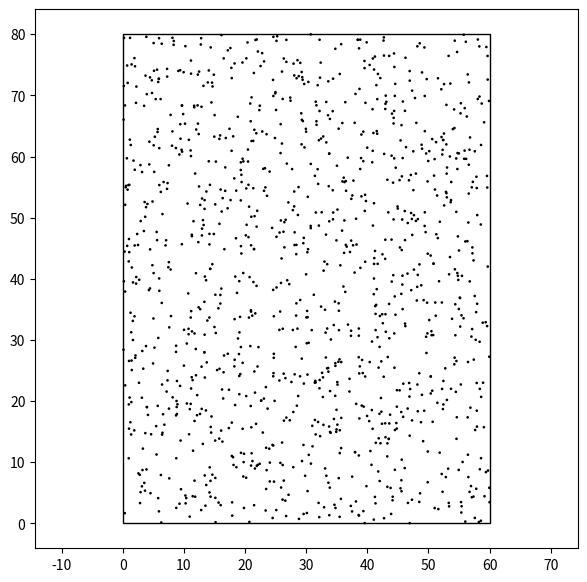

Generate this figure with matplotlib:
import matplotlib.pyplot as plt
import numpy as np
import math
import random
import argparse

# Parameters
parser = argparse.ArgumentParser(description='Pick the dimensions/distributions')
#parser.add_argument('-N', '--num_rings', type=int, help='Number of rings (Default 3)', default = 3)
#parser.add_argument('-R', '--rad_rings', type=int, help='Radius of rings (Default 10)', default = 10)
parser.add_argument('-W', '--width', type=int, help='Width of distribution of points(from the center of leftmost point to center of rightmost point) (Default 60)', default = 60)
parser.add_argument('-H', '--height', type=int, help='Height of distribution (from center of top point to center of bottom point) (Default 80)', default = 80)
parser.add_argument('-D', '--dist', choices=['ordered','random','hyperuniform'], help='Type of distribution (Default hyperuniform)', default='hyperuniform')
parser.add_argument('-C', '--circles', type=int, help='Number of dots placed on grid (Default 1200)', default=1200)
args = parser.parse_args()

# Set-Up
fig = plt.figure(figsize=(7,7))
background = fig.add_subplot()
width = args.width
height = args.height
dots = args.circles

# Distributions
'''
Ordered Lattice:
- Variation occurs along ring's edge
- Variation is proportional to ring's perimeter
- Varies more for large rings than small rings
'''
def orderedlattice():
    spacing = width*height/dots
    for h in np.arange(spacing,height+spacing,spacing):
        for w in np.arange(spacing,width+spacing,spacing):
            dot = plt.Circle((w,h), radius=0.1, color="black")
            background.add_patch(dot)
    rect = plt.Rectangle((0,0),width=width+spacing,height=height+spacing,color="black",fill=False)
    background.add_patch(rect)

'''
Random Distribution:
- Variation occurs throughout ring
- Variation is proportional to ring's area
- Varies more for large on a potentially extreme scale
'''
def randomdistribution():
    i = 0
    for num in range(dots):
        x = random.uniform(0.5, width-0.5)      # This ensures that all dots are placed within 0.5
        y = random.uniform(0.5, height-0.5)     # units away from the perimeter
        dot = plt.Circle((x,y), radius=0.1, color="black")
        background.add_patch(dot)
    rect = plt.Rectangle((0,0),width=width,height=height,color="black",fill=False)
    background.add_patch(rect)

'''
Hyperuniform Distribution:
- Variation is similar to random distribution
- Variation is proportional to ring's perimeter
- Variation resembles lattice for large rings
'''
def hyperuniformdistribution():
    counter = 0
    last = False
    spacing = ((width*height)/dots) * 5
    begin = (width*height)/dots
    for h in np.arange(0,height,spacing):
        for w in np.arange(0,width,spacing):
            counter += 1
    for h in np.arange(0,height,spacing):
        for w in np.arange(0,width,spacing):
            for i in range(int(dots/counter)):
                if (i == int(dots/counter)-1):
                    last == True
                elif (last == False):
                    x = random.uniform(w, w+spacing)
                    y = random.uniform(h, h+spacing)
                else:
                    x = random.uniform(w, w+spacing-begin)
                    y = random.uniform(h, h+spacing-begin)
                dot = plt.Circle((x,y), radius=0.1, color="black")
                background.add_patch(dot)
    rect = plt.Rectangle((0,0),width=width,height=height,color="black",fill=False)
    background.add_patch(rect)

# Ring - this needs to be fixed
'''
circle1 = plt.Circle((10, 10), radius=args.rad_rings, color='blue', fill=False)
background.add_patch(circle1)
'''

# Main
if args.dist == 'ordered':
    orderedlattice()
if args.dist == 'random':
    randomdistribution()
if args.dist == 'hyperuniform':
    hyperuniformdistribution()

'''
To Do:
- Space for variance ???
- Standardize the number of points needed for each distribution
'''

background.axis('equal')
plt.show()
